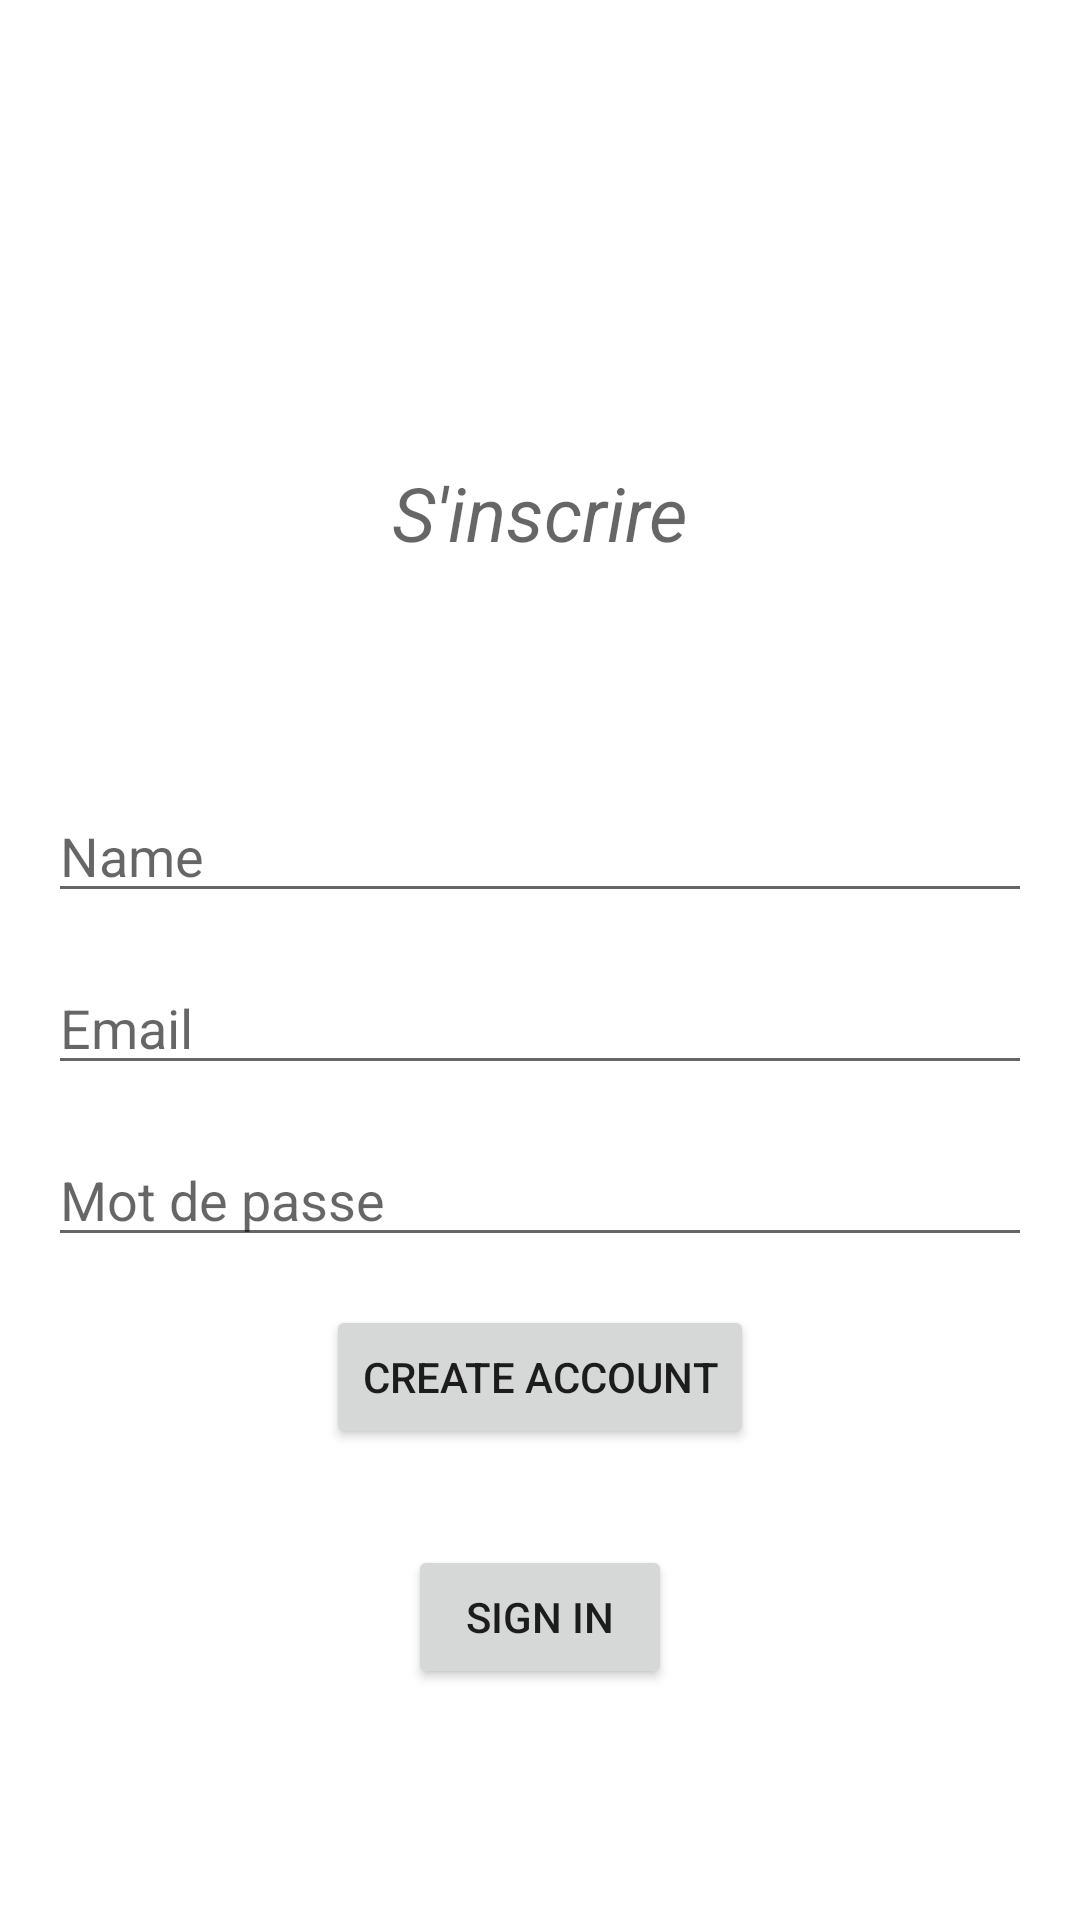

Produce the Android XML layout that renders to this screen, including the resource entries it uses.
<!-- AndroidManifest.xml: application theme Theme.YumYum -->
<!-- res/layout/activity_register.xml -->
<?xml version="1.0" encoding="utf-8"?>
<LinearLayout xmlns:android="http://schemas.android.com/apk/res/android"
    xmlns:app="http://schemas.android.com/apk/res-auto"
    xmlns:tools="http://schemas.android.com/tools"
    android:layout_width="match_parent"
    android:layout_height="match_parent"
    tools:context=".view.main.MainActivity"
    android:orientation="vertical">


    <TextView
        android:id="@+id/register_text_view"
        android:layout_width="222dp"
        android:layout_height="57dp"
        android:layout_gravity="center_horizontal"
        android:layout_marginStart="16dp"
        android:layout_marginTop="150dp"
        android:layout_marginEnd="16dp"
        android:layout_marginBottom="40dp"
        android:textAlignment="center"
        android:textSize="25dp"
        android:textStyle="italic"
        android:elegantTextHeight="true"
        android:hint="S'inscrire" />

    <EditText
        android:id="@+id/name_edit_text"
        android:layout_width="match_parent"
        android:layout_height="wrap_content"
        android:layout_marginStart="16dp"
        android:layout_marginEnd="16dp"
        android:layout_marginTop="16dp"
        android:hint="Name"/>


    <EditText
        android:id="@+id/email_edit_text"
        android:layout_width="match_parent"
        android:layout_height="wrap_content"
        android:layout_marginStart="16dp"
        android:layout_marginEnd="16dp"
        android:layout_marginTop="16dp"
        android:hint="Email"/>

    <EditText
        android:id="@+id/password_edit_text"
        android:layout_width="match_parent"
        android:layout_height="wrap_content"
        android:layout_marginStart="16dp"
        android:layout_marginEnd="16dp"
        android:layout_marginTop="16dp"
        android:inputType="textPassword"
        android:hint="Mot de passe"/>

    <Button
        android:id="@+id/registerButton"
        android:layout_width="wrap_content"
        android:layout_height="wrap_content"
        android:layout_gravity="center_horizontal"
        android:layout_margin="16dp"
        android:text="Create Account" />

    <Button
        android:id="@+id/signInButton"
        android:layout_width="wrap_content"
        android:layout_height="wrap_content"
        android:layout_gravity="center_horizontal"
        android:layout_margin="16dp"
        android:text="Sign In" />

</LinearLayout>
<!-- resources referenced by this layout -->
<resources>
  <style name="Theme.YumYum" parent="Theme.MaterialComponents.DayNight.DarkActionBar">
          
          <item name="colorPrimary">@color/colorToolBar</item>
          <item name="colorPrimaryVariant">@color/colorToolBar</item>
          <item name="colorOnPrimary">@color/white</item>
          
          <item name="colorSecondary">@color/teal_200</item>
          <item name="colorSecondaryVariant">@color/teal_700</item>
          <item name="colorOnSecondary">@color/black</item>
          
          <item name="android:statusBarColor" tools:targetApi="l">?attr/colorPrimaryVariant</item>
          
      </style>
  <color name="colorToolBar">#FFBB112A</color>
  <color name="white">#FFFFFFFF</color>
  <color name="teal_200">#FF03DAC5</color>
  <color name="teal_700">#FF018786</color>
  <color name="black">#FF000000</color>
</resources>
